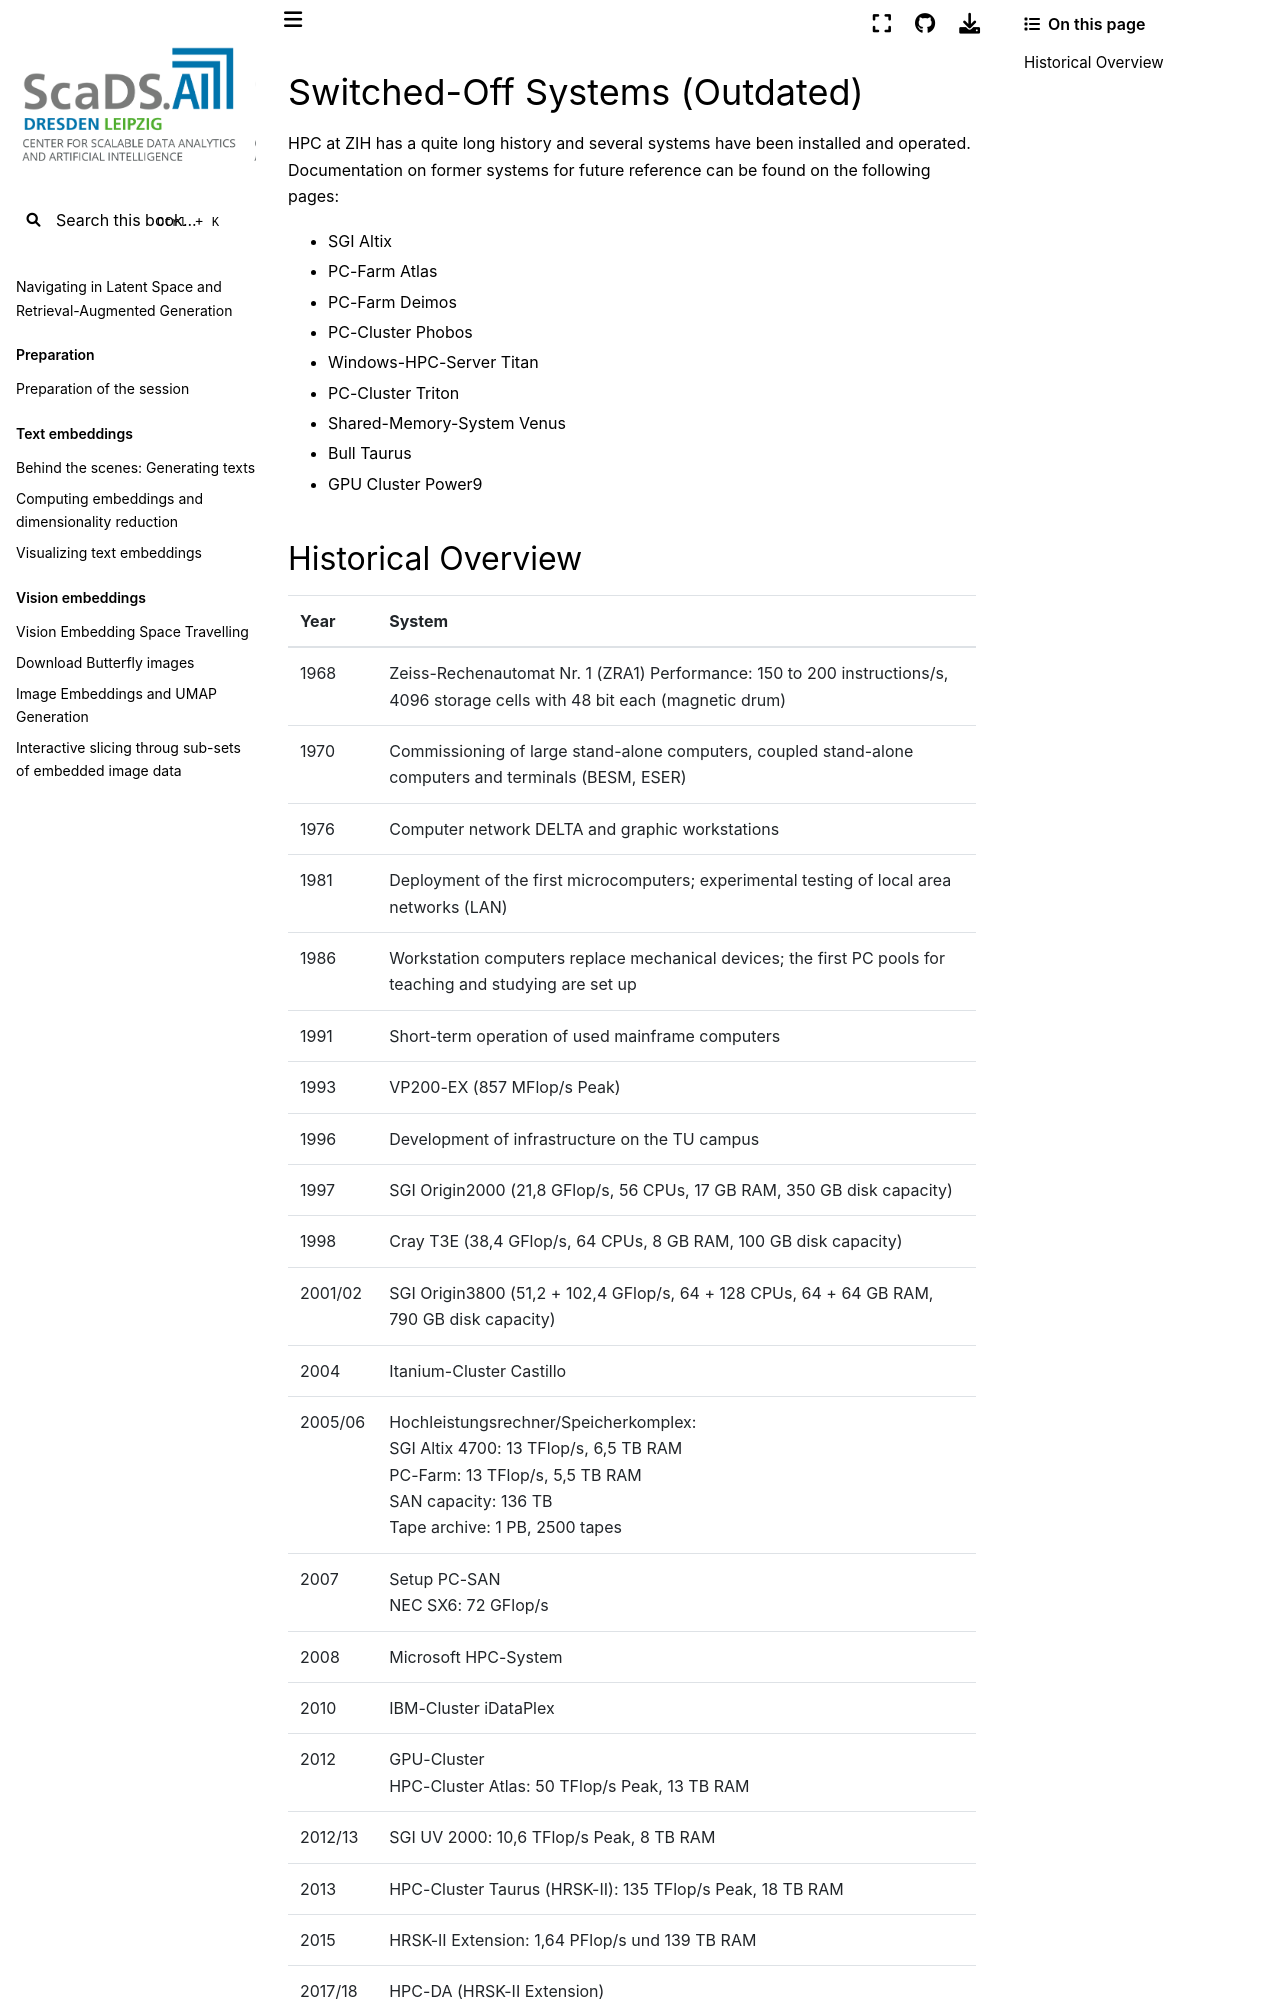

repository: ScaDS/rag-2026 · page: 04_rag_advanced/hpc-compendium/doc.zih.tu-dresden.de/docs/archive/systems_switched_off.html · generator: jekyll

---
search:
  boost: 0.00001
---

# Switched-Off Systems (Outdated)

HPC at ZIH has a quite long history and several systems have been installed and operated.
Documentation on former systems for future reference can be found on the following pages:

- [SGI Altix](system_altix.md)
- [PC-Farm Atlas](system_atlas.md)
- [PC-Farm Deimos](system_deimos.md)
- [PC-Cluster Phobos](system_phobos.md)
- [Windows-HPC-Server Titan](system_titan.md)
- [PC-Cluster Triton](system_triton.md)
- [Shared-Memory-System Venus](system_venus.md)
- [Bull Taurus](system_taurus.md)
- [GPU Cluster Power9](system_power9.md)
